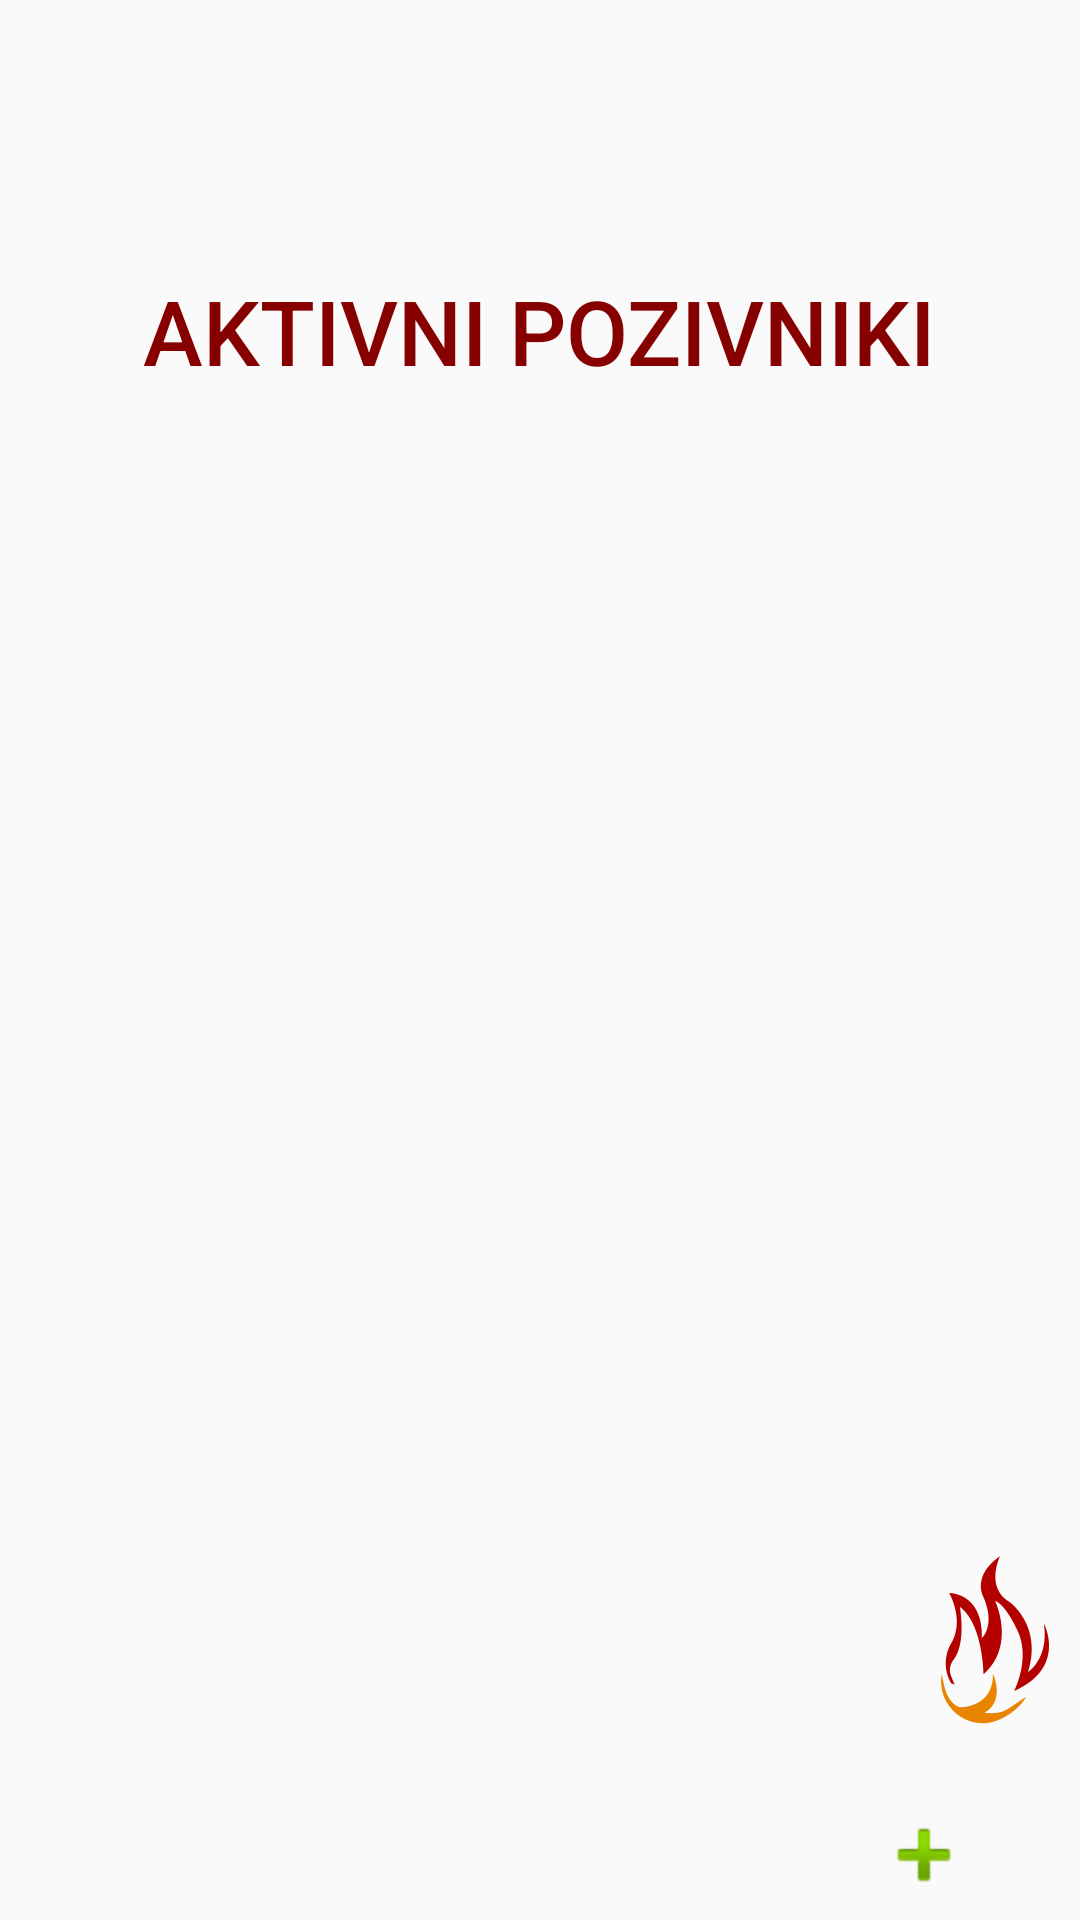

Here is an Android app screen rendered from its layout file. Give the layout XML and the strings, colors and styles it references.
<!-- AndroidManifest.xml: application theme AppTheme -->
<!-- res/layout/activity_dodaj_pozivnike.xml -->
<?xml version="1.0" encoding="utf-8"?>
<androidx.constraintlayout.widget.ConstraintLayout xmlns:android="http://schemas.android.com/apk/res/android"
    xmlns:app="http://schemas.android.com/apk/res-auto"
    xmlns:tools="http://schemas.android.com/tools"
    android:layout_width="match_parent"
    android:layout_height="match_parent"
    tools:context=".DodajPozivnike">

    <TextView
        android:id="@+id/textView3"
        android:layout_width="wrap_content"
        android:layout_height="wrap_content"
        android:layout_marginStart="72dp"
        android:layout_marginTop="90dp"
        android:layout_marginEnd="73dp"
        android:text="@string/aktivni_pozivniki"
        android:textAppearance="@style/TextAppearance.AppCompat.Body2"
        android:textColor="@color/colorAccent"
        android:textSize="30sp"
        app:layout_constraintEnd_toEndOf="parent"
        app:layout_constraintStart_toStartOf="parent"
        app:layout_constraintTop_toTopOf="parent" />

    <ImageButton
        android:id="@+id/gumbDodajPozivnike"
        android:layout_width="92dp"
        android:layout_height="83dp"
        android:layout_marginStart="284dp"
        android:layout_marginBottom="52dp"
        android:backgroundTint="#00FFFFFF"
        android:contentDescription="@string/todo"
        android:tint="#00FFFFFF"
        app:layout_constraintBottom_toBottomOf="parent"
        app:layout_constraintStart_toStartOf="parent"
        app:srcCompat="@mipmap/ic_launcher_foreground" />

    <ImageView
        android:id="@+id/imageView"
        android:layout_width="wrap_content"
        android:layout_height="wrap_content"
        android:layout_marginStart="292dp"
        android:layout_marginTop="472dp"
        android:contentDescription="@string/todo"
        app:layout_constraintStart_toStartOf="parent"
        app:layout_constraintTop_toBottomOf="@+id/textView3"
        app:srcCompat="@android:drawable/ic_input_add" />
</androidx.constraintlayout.widget.ConstraintLayout>
<!-- resources referenced by this layout -->
<resources>
  <color name="colorAccent">#870000</color>
  <!-- mipmap ic_launcher_foreground: png bitmap (mipmap-hdpi, 2731 bytes) -->
  <string name="aktivni_pozivniki">AKTIVNI POZIVNIKI</string>
  <string name="todo">TODO</string>
  <style name="AppTheme" parent="Theme.AppCompat.Light.DarkActionBar">
          
          <item name="colorPrimary">@color/colorPrimary</item>
          <item name="colorPrimaryDark">@color/colorPrimaryDark</item>
          <item name="colorAccent">@color/colorAccent</item>
      </style>
  <color name="colorPrimary">#870000</color>
  <color name="colorPrimaryDark">#870000</color>
</resources>
